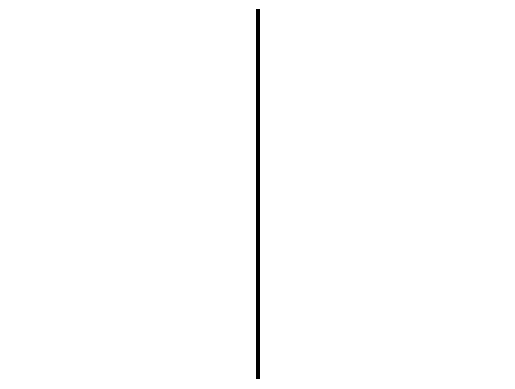

Write Python code to recreate this figure. (Note: this script raises an exception after producing the figure.)
import numpy as np
import matplotlib.pyplot as plt
import matplotlib.animation as animation
from matplotlib.animation import FFMpegWriter


# 1D Cellular Automaton
class OneDCA:
    def __init__(self, rule_number=30, width=101, generations=100):
        self.rule_number = rule_number
        self.width = width
        self.generations = generations
        self.rule = self._rule_to_binary(rule_number)
        self.grid = np.zeros((generations, width), dtype=int)
        self.grid[0, width // 2] = 1  # Initial seed

    def _rule_to_binary(self, rule):
        return [int(x) for x in f"{rule:08b}"][::-1]

    def _apply_rule(self, left, center, right):
        index = 4 * left + 2 * center + right
        return self.rule[index]

    def evolve(self):
        for t in range(1, self.generations):
            for i in range(1, self.width - 1):
                l, c, r = self.grid[t-1, i-1:i+2]
                self.grid[t, i] = self._apply_rule(l, c, r)

    def save_animation(self, filename="1d_ca.mp4"):
        self.evolve()
        fig, ax = plt.subplots()
        img = ax.imshow(self.grid[:1], cmap="binary", aspect='auto')
        ax.axis("off")

        def update(frame):
            img.set_data(self.grid[:frame+1])
            return [img]

        ani = animation.FuncAnimation(fig, update, frames=self.generations, blit=True)

        writer = FFMpegWriter(fps=15)
        ani.save(filename, writer=writer)
        plt.close(fig)


# 2D Cellular Automaton (Conway's Game of Life)
class TwoDCA:
    def __init__(self, size=50, steps=100):
        self.size = size
        self.steps = steps
        self.grid = np.random.choice([0, 1], size=(size, size), p=[0.8, 0.2])
        self.frames = []

    def _step(self):
        neighbors = sum(np.roll(np.roll(self.grid, i, 0), j, 1)
                        for i in (-1, 0, 1) for j in (-1, 0, 1)
                        if (i != 0 or j != 0))
        self.grid = ((neighbors == 3) | ((self.grid == 1) & (neighbors == 2))).astype(int)

    def save_animation(self, filename="2d_ca.mp4"):
        fig, ax = plt.subplots()
        img = ax.imshow(self.grid, cmap="binary")
        ax.axis("off")

        def update(frame):
            self._step()
            img.set_data(self.grid)
            return [img]

        ani = animation.FuncAnimation(fig, update, frames=self.steps, blit=True)

        writer = FFMpegWriter(fps=10)
        ani.save(filename, writer=writer)
        plt.close(fig)


# Main function to run and save animations
def main():
    print("Saving 1D Cellular Automaton...")
    ca1d = OneDCA(rule_number=30, width=101, generations=100)
    ca1d.save_animation("1d_ca.mp4")

    print("Saving 2D Cellular Automaton...")
    ca2d = TwoDCA(size=50, steps=100)
    ca2d.save_animation("2d_ca.mp4")


if __name__ == "__main__":
    main()
